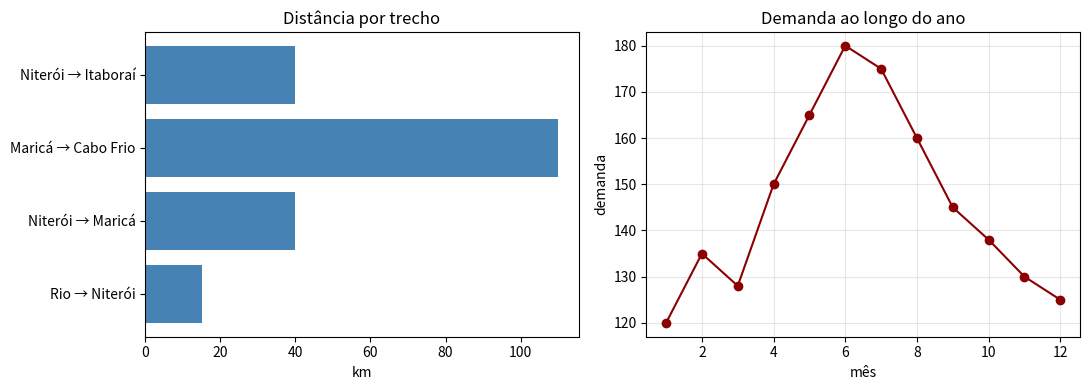
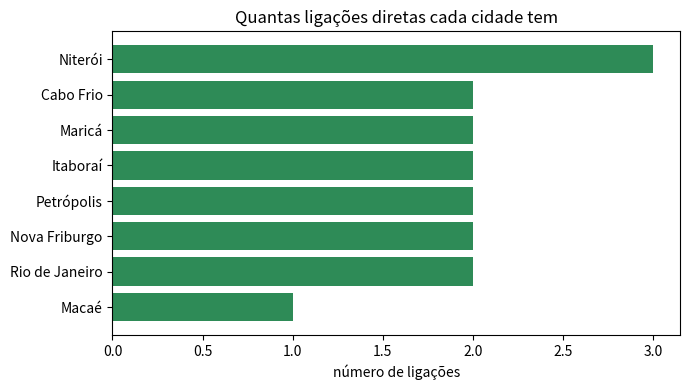

Generate these figures, in order, with matplotlib:
print("Bom dia, Pesquisa Operacional III-A!")   # isto é um comentário

2 + 3 * 4      # última linha da célula: o valor aparece sozinho

n_cidades = 21           # int
distancia = 95.5         # float
origem    = "Niterói"    # str
conexo    = True         # bool

print(n_cidades, type(n_cidades))
print(distancia, type(distancia))
print(origem,    type(origem))
print(conexo,    type(conexo))

a, b = 17, 5              # atribuição múltipla em uma linha

print("soma .............:", a + b)
print("divisão ..........:", a / b)     # 3.4  (float)
print("divisão inteira ..:", a // b)    # 3
print("resto ............:", a % b)     # 2
print("potência .........:", a ** 2)
print()
print("a == b ?", a == b)               # comparação
print("a >  b ?", a >  b)
print("a != b e b > 0 ?", a != b and b > 0)

cidade   = "Niterói"
custo    = 2665.0
economia = 0.5554

print(f"Solução para {cidade}: custo total de R$ {custo:.2f}")
print(f"Economia obtida: {economia:.1%}")
print(f"Custo por cidade: {custo / 21:.1f}")
print()

# alinhamento — muito útil para imprimir tabelas simples
for nome, km in [("Niterói", 15), ("Petrópolis", 70), ("Nova Friburgo", 160)]:
    print(f"{nome:<15} {km:>5} km")

cidades = ["Rio de Janeiro", "Niterói", "Maricá", "Cabo Frio", "Macaé"]

print("a lista inteira ...:", cidades)
print("quantos elementos .:", len(cidades))
print("primeiro ..........:", cidades[0])
print("último ............:", cidades[-1])
print("do 2º ao 4º .......:", cidades[1:4])     # fatiamento: inclui 1, 2, 3
print("'Maricá' está nela?", "Maricá" in cidades)

cidades.append("Petrópolis")        # acrescenta ao final
cidades.remove("Maricá")           # remove pelo valor
cidades[0] = "Rio"                 # modifica uma posição

print(cidades)
print("ordenada:", sorted(cidades))   # sorted devolve uma NOVA lista

aresta  = ("Niterói", "Maricá", 40)          # (origem, destino, distância)
arestas = [("Rio", "Niterói",  15),
           ("Niterói", "Maricá", 40),
           ("Maricá", "Cabo Frio", 110)]

print("uma aresta :", aresta)
print("o peso dela:", aresta[2])
print("a rede tem", len(arestas), "trechos")

u, v, peso = aresta                  # desempacotando
print(f"de {u} para {v}, {peso} km")
print()

total = 0
for u, v, peso in arestas:           # desempacotando a cada volta do laço
    print(f"{u:<10} -> {v:<12} {peso:>4} km")
    total = total + peso

print(f"\nDistância total: {total} km")

distancias = {"Rio": 0, "Niterói": 15, "Maricá": 55, "Cabo Frio": 165}

print("valor associado a 'Niterói':", distancias["Niterói"])
print("chaves  :", list(distancias.keys()))
print("valores :", list(distancias.values()))
print("'Macaé' está no dicionário?", "Macaé" in distancias)

distancias["Macaé"] = 255            # acrescenta um novo par
del distancias["Rio"]                # remove um par
print("\ndepois das alterações:", distancias)

for cidade, km in distancias.items():
    print(f"{cidade:<12} {km:>4} km")

print(f"\nMaior distância: {max(distancias.values())} km")

custo = {("Rio", "Niterói"): 15,
         ("Niterói", "Maricá"): 40,
         ("Maricá", "Cabo Frio"): 110}

print("custo de Niterói a Maricá:", custo[("Niterói", "Maricá")])

visitados     = {"Rio", "Niterói"}
todos         = {"Rio", "Niterói", "Maricá", "Cabo Frio"}

visitados.add("Maricá")

print("visitados .......:", visitados)
print("faltam visitar ..:", todos - visitados)      # diferença
print("em comum ........:", todos & visitados)      # interseção
print("todos foram visitados?", todos == visitados)

# uso frequente: eliminar duplicatas de uma lista
print("\nsem duplicatas:", set([1, 2, 2, 3, 3, 3]))

custo_solucao = 2665

if custo_solucao < 2000:
    classificacao = "excelente"
elif custo_solucao < 3000:
    classificacao = "aceitável"
else:
    classificacao = "cara"

print(f"Solução de custo {custo_solucao}: {classificacao}")

for i in range(5):
    print(i, end=" ")
print()

for i in range(1, 11, 2):        # de 1 a 10, de 2 em 2
    print(i, end=" ")
print()

cidades = ["Niterói", "Maricá", "Cabo Frio"]
populacao = [516_000, 197_000, 232_000]

for i, cidade in enumerate(cidades, start=1):
    print(f"{i}º - {cidade}")

print()
for cidade, hab in zip(cidades, populacao):
    print(f"{cidade:<12} {hab:>8,} habitantes")

estoque = 1000
demanda = 300
periodo = 0

while estoque >= demanda:
    estoque = estoque - demanda
    periodo = periodo + 1
    print(f"período {periodo}: sobraram {estoque} unidades")

print(f"\nApós {periodo} períodos o estoque ({estoque}) não atende mais à demanda.")

valores = [10, 25, 4, 78, 33]

dobros    = [2 * x for x in valores]                 # transformação
grandes   = [x for x in valores if x > 20]           # filtro
rotulados = [f"v{i}" for i in range(1, 6)]           # geração

print("dobros  :", dobros)
print("grandes :", grandes)
print("rótulos :", rotulados)

arestas = [("A", "B", 4), ("A", "C", 2), ("B", "C", 1), ("B", "D", 5)]

pesos    = {(u, v): p for u, v, p in arestas}        # dicionário
vertices = {u for u, v, p in arestas} | {v for u, v, p in arestas}   # conjunto

print("pesos   :", pesos)
print("vértices:", sorted(vertices))

# Custo total de todas as arestas
print("custo total       :", sum(p for u, v, p in arestas))

# Custo apenas das arestas que saem de "A"  →  soma com condição
print("custo saindo de A :", sum(p for u, v, p in arestas if u == "A"))

# Contando quantas satisfazem uma condição
print("arestas baratas   :", sum(1 for u, v, p in arestas if p <= 2))

arestas = [("A", "B", 4), ("A", "C", 2), ("B", "C", 1), ("B", "D", 5)]

por_custo = sorted(arestas, key=lambda a: a[2])              # a[2] é o peso
decrescente = sorted(arestas, key=lambda a: a[2], reverse=True)

print("ordenadas por custo crescente:")
for u, v, p in por_custo:
    print(f"  {u}-{v}: {p}")

print("\na mais cara:", decrescente[0])

def custo_total(arestas, desconto=0.0):
    """Soma os pesos das arestas, aplicando um desconto opcional."""
    bruto = sum(p for u, v, p in arestas)
    return bruto * (1 - desconto)


print("sem desconto     :", custo_total(arestas))
print("com 10% (posição):", custo_total(arestas, 0.10))
print("com 10% (nomeado):", custo_total(arestas, desconto=0.10))

import numpy as np
import pandas as pd
import matplotlib.pyplot as plt

print("numpy     :", np.__version__)
print("pandas    :", pd.__version__)
print("matplotlib:", plt.matplotlib.__version__)

custos = np.array([120, 95, 140, 110, 130])

print("array         :", custos)
print("soma          :", custos.sum())
print("média         :", custos.mean())
print("desvio-padrão :", custos.std().round(2))
print("todos * 1.1   :", (custos * 1.1).round(1))     # opera em todo o vetor
print("acima de 120  :", custos[custos > 120])        # filtro por condição

gerador = np.random.default_rng(seed=42)

print("5 valores uniformes em [0,1):", gerador.random(5).round(3))
print("5 inteiros entre 1 e 6      :", gerador.integers(1, 7, size=5))
print("5 valores ~ Normal(50, 10)  :", gerador.normal(50, 10, size=5).round(1))

dados = [
    {"origem": "Rio",     "destino": "Niterói",   "km":  15, "pedagio": True},
    {"origem": "Niterói", "destino": "Maricá",    "km":  40, "pedagio": False},
    {"origem": "Maricá",  "destino": "Cabo Frio", "km": 110, "pedagio": True},
    {"origem": "Niterói", "destino": "Itaboraí",  "km":  40, "pedagio": False},
]

df = pd.DataFrame(dados)
df

print("dimensões (linhas, colunas):", df.shape)
print("distância total:", df["km"].sum(), "km")
print("distância média:", df["km"].mean(), "km")
print()

# filtrando linhas por condição
print("Trechos com pedágio:")
print(df[df["pedagio"]])
print()

# ordenando
print("Trechos ordenados por distância (maior primeiro):")
print(df.sort_values("km", ascending=False))

fig, (e1, e2) = plt.subplots(1, 2, figsize=(11, 4))

# gráfico de barras
rotulos = df["origem"] + " → " + df["destino"]
e1.barh(rotulos, df["km"], color="steelblue")
e1.set_xlabel("km")
e1.set_title("Distância por trecho")

# gráfico de linha
periodos = range(1, 13)
demanda  = [120, 135, 128, 150, 165, 180, 175, 160, 145, 138, 130, 125]
e2.plot(periodos, demanda, marker="o", color="darkred")
e2.set_xlabel("mês")
e2.set_ylabel("demanda")
e2.set_title("Demanda ao longo do ano")
e2.grid(alpha=0.3)

plt.tight_layout()
plt.show()

rede = [
    ("Rio de Janeiro", "Niterói",        15),
    ("Rio de Janeiro", "Petrópolis",     70),
    ("Niterói",        "Maricá",         40),
    ("Niterói",        "Itaboraí",       40),
    ("Maricá",         "Cabo Frio",     110),
    ("Itaboraí",       "Nova Friburgo", 100),
    ("Petrópolis",     "Nova Friburgo",  90),
    ("Cabo Frio",      "Macaé",          90),
]

# 1) conjunto de cidades (sem repetição), via compreensão
cidades = sorted({u for u, v, km in rede} | {v for u, v, km in rede})

# 2) dicionário: quantas ligações e quantos km incidem em cada cidade
ligacoes = {c: 0 for c in cidades}
km_total = {c: 0 for c in cidades}

for u, v, km in rede:
    ligacoes[u] += 1
    ligacoes[v] += 1
    km_total[u] += km
    km_total[v] += km

# 3) apresentando em uma tabela
resumo = pd.DataFrame({"ligações": ligacoes, "km incidentes": km_total})
resumo.index.name = "cidade"
resumo = resumo.sort_values("ligações", ascending=False)

print(f"A rede tem {len(cidades)} cidades e {len(rede)} trechos, "
      f"totalizando {sum(km for u, v, km in rede)} km.\n")
resumo

# 4) o trecho mais longo e o mais curto
mais_longo = max(rede, key=lambda t: t[2])
mais_curto = min(rede, key=lambda t: t[2])

print(f"Trecho mais longo: {mais_longo[0]} - {mais_longo[1]} ({mais_longo[2]} km)")
print(f"Trecho mais curto: {mais_curto[0]} - {mais_curto[1]} ({mais_curto[2]} km)")

# 5) um gráfico do resultado
fig, eixo = plt.subplots(figsize=(7, 4))
eixo.barh(resumo.index, resumo["ligações"], color="seagreen")
eixo.set_xlabel("número de ligações")
eixo.set_title("Quantas ligações diretas cada cidade tem")
eixo.invert_yaxis()
plt.tight_layout()
plt.show()
